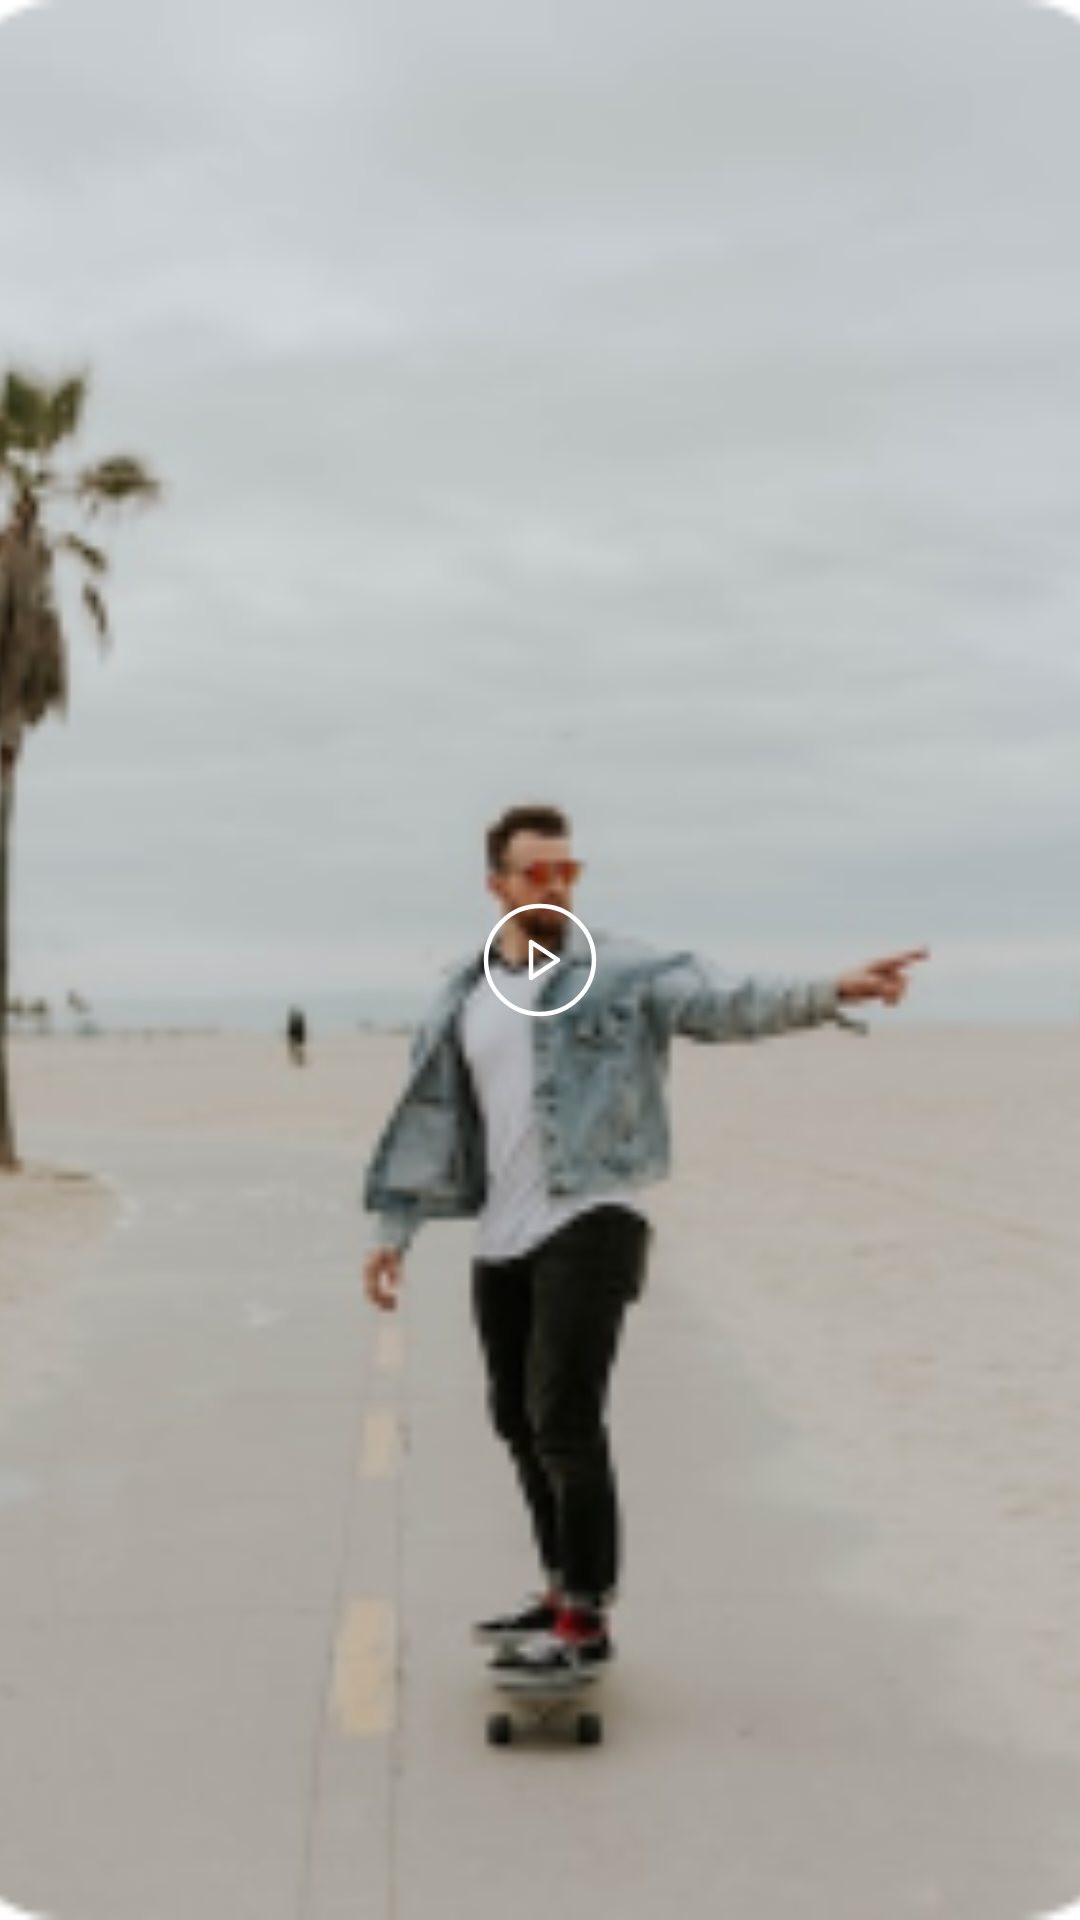

This screen was rendered from an Android layout file. Write that file and the resources it references.
<!-- AndroidManifest.xml: application theme Theme.TimeWarpScanFace -->
<!-- res/layout/photo_and_video_item.xml -->
<?xml version="1.0" encoding="utf-8"?>
<androidx.constraintlayout.widget.ConstraintLayout xmlns:android="http://schemas.android.com/apk/res/android"
    xmlns:app="http://schemas.android.com/apk/res-auto"
    xmlns:tools="http://schemas.android.com/tools"
    android:layout_width="match_parent"
    android:layout_height="wrap_content"
    android:layout_margin="8dp"
    android:elevation="0dp">

        <ImageView
            android:id="@+id/imageView"
            android:layout_width="0dp"
            android:layout_height="0dp"
            android:background="@android:color/transparent"
            android:padding="0dp"
            android:scaleType="centerCrop"
            android:src="@drawable/video"
            app:layout_constraintBottom_toBottomOf="parent"
            app:layout_constraintDimensionRatio="w,9:16"
            app:layout_constraintEnd_toEndOf="parent"
            app:layout_constraintStart_toStartOf="parent"
            app:layout_constraintTop_toTopOf="parent"
            tools:ignore="ContentDescription" />

        <ImageView
            android:id="@+id/playCircleImageView"
            android:layout_width="wrap_content"
            android:layout_height="wrap_content"
            app:layout_constraintBottom_toBottomOf="parent"
            app:layout_constraintEnd_toEndOf="@+id/imageView"
            app:layout_constraintStart_toStartOf="parent"
            app:layout_constraintTop_toTopOf="@+id/imageView"
            app:srcCompat="@drawable/play_circle"
            tools:ignore="ContentDescription" />

</androidx.constraintlayout.widget.ConstraintLayout>
<!-- resources referenced by this layout -->
<resources>
  <!-- drawable play_circle (drawable-v24) -->
  <vector xmlns:android="http://schemas.android.com/apk/res/android"
      android:width="48dp"
      android:height="48dp"
      android:viewportWidth="48"
      android:viewportHeight="48">
    <path
        android:pathData="M24,42C33.941,42 42,33.941 42,24C42,14.059 33.941,6 24,6C14.059,6 6,14.059 6,24C6,33.941 14.059,42 24,42Z"
        android:strokeWidth="1.5"
        android:fillColor="#00000000"
        android:strokeColor="#ffffff"/>
    <path
        android:pathData="M30,24L21,18V30L30,24Z"
        android:strokeLineJoin="round"
        android:strokeWidth="1.5"
        android:fillColor="#00000000"
        android:strokeColor="#ffffff"
        android:strokeLineCap="round"/>
  </vector>
  <!-- drawable video: png bitmap (drawable-v24, 37465 bytes) -->
  <style name="Theme.TimeWarpScanFace" parent="Theme.MaterialComponents.Light.NoActionBar">
          <item name="colorPrimary">@color/primary</item>
          <item name="colorPrimaryVariant">@color/purple_700</item>
          <item name="colorOnPrimary">@color/white</item>
          <item name="colorSecondaryVariant">@color/teal_700</item>
          <item name="colorOnSecondary">@color/black</item>
  
          <item name="android:statusBarColor">@color/status_bar_color</item>
          <item name="android:windowBackground">@color/white</item>
      </style>
  <color name="primary">#FF5722</color>
  <color name="purple_700">#FF3700B3</color>
  <color name="white">#FFFFFFFF</color>
  <color name="teal_700">#FF018786</color>
  <color name="black">#FF000000</color>
  <color name="status_bar_color">#33000000</color>
</resources>
